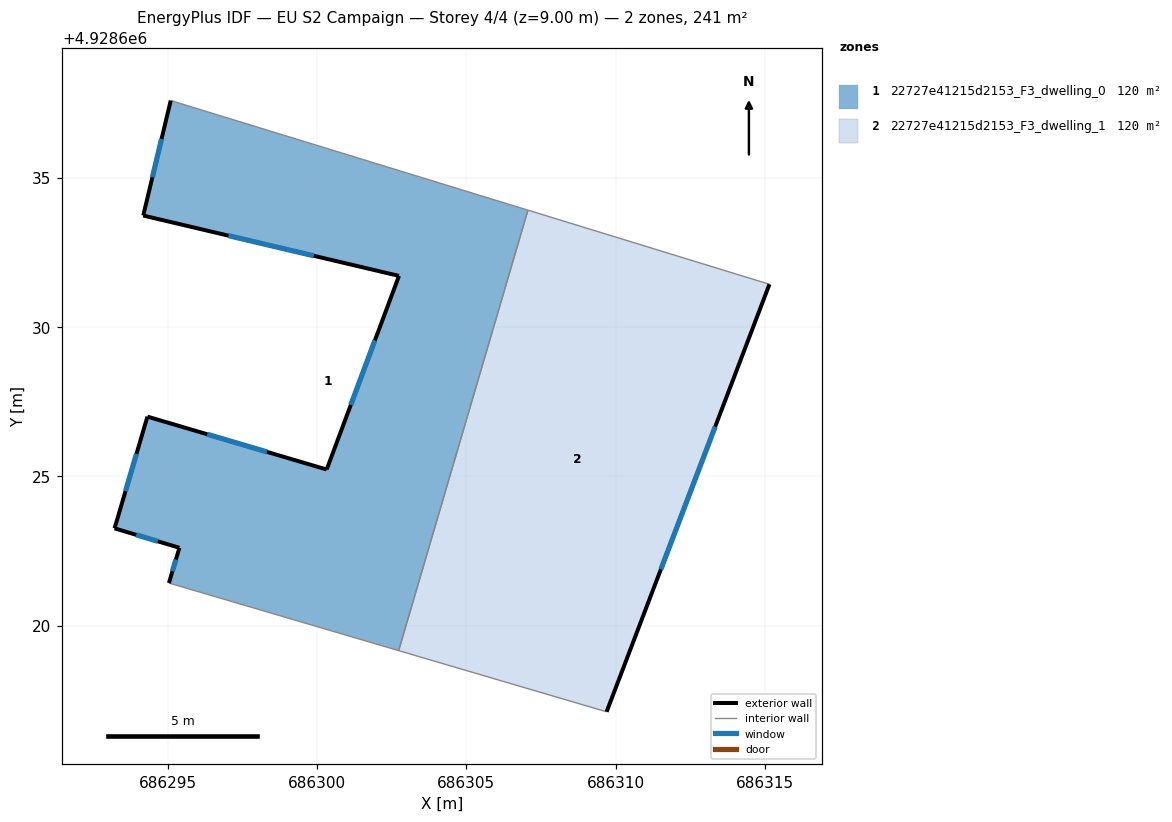
=== STOREY PLAN SPEC (per zone: floor XY polygon, exterior-wall plan segments, windows/doors) ===
zone 1: 22727e41215d2153_F3_dwelling_0  (120.3 m²)
  floor: (686307.06, 4928633.91) (686302.73, 4928619.17) (686295.05, 4928621.43) (686295.40, 4928622.61) (686293.23, 4928623.26) (686294.33, 4928627.00) (686300.33, 4928625.23) (686302.75, 4928631.71) (686294.19, 4928633.73) (686295.11, 4928637.58)
  exterior wall: (686295.40, 4928622.61) – (686295.05, 4928621.43)  [1.2 m]
    window: (686295.28, 4928622.22) – (686295.16, 4928621.83)  [0.4 m²]
  exterior wall: (686293.23, 4928623.26) – (686295.40, 4928622.61)  [2.3 m]
    window: (686293.95, 4928623.05) – (686294.67, 4928622.83)  [0.8 m²]
  exterior wall: (686294.33, 4928627.00) – (686293.23, 4928623.26)  [3.9 m]
    window: (686293.96, 4928625.76) – (686293.59, 4928624.51)  [1.3 m²]
  exterior wall: (686300.33, 4928625.23) – (686294.33, 4928627.00)  [6.3 m]
    window: (686298.33, 4928625.82) – (686296.33, 4928626.41)  [2.1 m²]
  exterior wall: (686302.75, 4928631.71) – (686300.33, 4928625.23)  [6.9 m]
    window: (686301.94, 4928629.55) – (686301.13, 4928627.39)  [2.3 m²]
  exterior wall: (686294.19, 4928633.73) – (686302.75, 4928631.71)  [8.8 m]
    window: (686297.04, 4928633.06) – (686299.89, 4928632.39)  [2.9 m²]
  exterior wall: (686295.11, 4928637.58) – (686294.19, 4928633.73)  [4.0 m]
    window: (686294.80, 4928636.30) – (686294.49, 4928635.02)  [1.3 m²]
  interior walls: 3
zone 2: 22727e41215d2153_F3_dwelling_1  (120.3 m²)
  floor: (686315.15, 4928631.43) (686309.70, 4928617.12) (686302.73, 4928619.17) (686307.06, 4928633.91)
  exterior wall: (686309.70, 4928617.12) – (686315.15, 4928631.43)  [15.3 m]
    window: (686311.51, 4928621.89) – (686313.33, 4928626.66)  [5.1 m²]
  interior walls: 3

=== DERIVED (storey summary) ===
Building: EU S2 Campaign
Storey: 4 of 4  (floor level z = 9.00 m)
Storey gross floor area: 240.7 m²
Zones on this storey: 2
  - 22727e41215d2153_F3_dwelling_0: floor 120.3 m²; exterior wall 33.3 m (100.0 m²); 7 window(s) 11.1 m²; WWR 11.1%
  - 22727e41215d2153_F3_dwelling_1: floor 120.3 m²; exterior wall 15.3 m (45.9 m²); 1 window(s) 5.1 m²; WWR 11.1%
Zone adjacency (shared interzone walls):
  - 22727e41215d2153_F3_dwelling_0 ↔ 22727e41215d2153_F3_dwelling_1